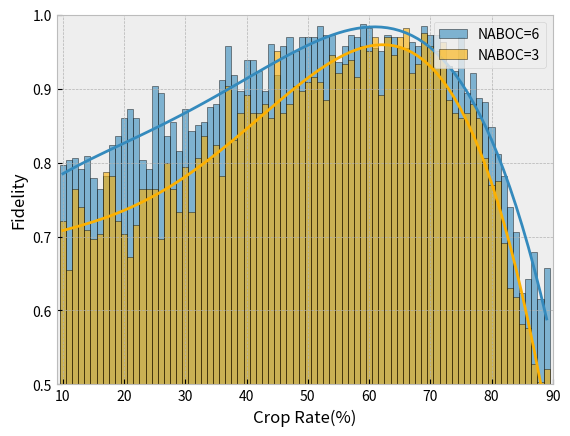

Python code for this plot:
import matplotlib.pyplot as plt
import numpy as np
import matplotlib

plt.style.use('bmh')

for k in range(1):


    y0 = np.array([0.6, 0.6666666666666666, 0.8, 1.0, 0.5333333333333333, 0.7333333333333333, 0.8, 0.4, 0.8, 0.5333333333333333, 0.8, 0.6666666666666666, 0.5333333333333333, 0.8666666666666667, 0.8, 0.7333333333333333, 0.8666666666666667, 0.9333333333333333, 0.6, 0.6, 0.9333333333333333, 0.7333333333333333, 0.6666666666666666, 0.8, 0.8666666666666667, 0.6, 0.8666666666666667, 0.9333333333333333, 0.8666666666666667, 0.9333333333333333, 0.8, 0.9333333333333333, 0.8, 0.7333333333333333, 0.7333333333333333, 0.9333333333333333, 1.0, 0.9333333333333333, 0.9333333333333333, 0.6, 0.9333333333333333, 1.0, 0.9333333333333333, 0.9333333333333333, 0.9333333333333333, 0.6666666666666666, 0.9333333333333333, 0.8666666666666667, 0.8, 0.9333333333333333, 0.8, 1.0, 0.8, 1.0, 0.8666666666666667, 1.0, 1.0, 0.9333333333333333, 1.0, 1.0, 0.9333333333333333, 0.8666666666666667, 1.0, 0.8666666666666667, 0.9333333333333333, 0.8666666666666667, 0.8666666666666667, 0.8, 0.7333333333333333, 0.6666666666666666, 0.7333333333333333, 0.9333333333333333, 0.5333333333333333, 0.5333333333333333, 0.4, 0.5333333333333333, 0.6, 0.7333333333333333, 0.3333333333333333, 0.4666666666666667])
    y1 = np.array([0.6666666666666666, 0.3333333333333333, 0.8666666666666667, 0.6666666666666666, 0.5333333333333333, 0.8, 0.6666666666666666, 0.9333333333333333, 0.9333333333333333, 0.8666666666666667, 0.6666666666666666, 0.8, 0.9333333333333333, 0.6666666666666666, 0.8666666666666667, 0.7333333333333333, 0.8666666666666667, 0.7333333333333333, 0.8666666666666667, 0.6, 0.8, 0.7333333333333333, 0.9333333333333333, 0.8666666666666667, 0.6666666666666666, 0.6666666666666666, 0.9333333333333333, 0.5333333333333333, 0.8666666666666667, 0.8666666666666667, 0.9333333333333333, 0.9333333333333333, 0.8666666666666667, 0.9333333333333333, 0.9333333333333333, 0.8666666666666667, 0.8, 0.9333333333333333, 1.0, 0.9333333333333333, 0.8, 0.8, 1.0, 0.8666666666666667, 0.8, 0.9333333333333333, 0.8, 0.9333333333333333, 0.8666666666666667, 0.9333333333333333, 0.9333333333333333, 1.0, 0.8666666666666667, 0.9333333333333333, 1.0, 1.0, 1.0, 0.8666666666666667, 0.9333333333333333, 1.0, 1.0, 0.8666666666666667, 0.8, 0.7333333333333333, 0.7333333333333333, 0.9333333333333333, 0.9333333333333333, 0.8666666666666667, 0.9333333333333333, 1.0, 0.7333333333333333, 0.7333333333333333, 0.6, 0.7333333333333333, 0.4666666666666667, 0.5333333333333333, 0.6666666666666666, 0.4, 0.6, 0.4])
    y2 = np.array([0.6666666666666666, 0.6, 0.8666666666666667, 0.7333333333333333, 1.0, 0.5333333333333333, 0.6, 0.6666666666666666, 0.8, 0.5333333333333333, 0.4666666666666667, 0.6, 0.5333333333333333, 0.8, 0.8, 0.6, 0.4666666666666667, 0.8666666666666667, 0.7333333333333333, 0.7333333333333333, 0.5333333333333333, 0.6, 0.6666666666666666, 0.7333333333333333, 0.6666666666666666, 0.8, 0.8, 0.9333333333333333, 0.8, 0.8666666666666667, 0.6, 0.8, 0.8, 0.8666666666666667, 0.9333333333333333, 1.0, 0.8666666666666667, 0.7333333333333333, 0.9333333333333333, 0.9333333333333333, 0.8, 0.9333333333333333, 1.0, 0.9333333333333333, 0.8666666666666667, 0.9333333333333333, 1.0, 1.0, 0.8666666666666667, 1.0, 0.8, 0.9333333333333333, 1.0, 1.0, 1.0, 0.9333333333333333, 1.0, 1.0, 0.9333333333333333, 0.9333333333333333, 0.9333333333333333, 1.0, 1.0, 0.8, 0.6666666666666666, 0.9333333333333333, 0.5333333333333333, 0.8666666666666667, 0.8666666666666667, 0.8666666666666667, 0.6666666666666666, 0.7333333333333333, 0.6666666666666666, 0.4666666666666667, 0.6666666666666666, 0.4666666666666667, 0.6, 0.5333333333333333, 0.3333333333333333, 0.4])
    y3 = np.array([0.8, 0.6666666666666666, 0.4666666666666667, 0.7333333333333333, 0.6, 0.8, 0.7333333333333333, 0.5333333333333333, 0.5333333333333333, 0.6666666666666666, 0.3333333333333333, 0.4666666666666667, 0.5333333333333333, 0.7333333333333333, 0.6666666666666666, 0.9333333333333333, 0.6, 0.8, 0.8666666666666667, 0.8666666666666667, 0.5333333333333333, 0.6666666666666666, 0.7333333333333333, 0.6, 0.8666666666666667, 0.8, 0.7333333333333333, 0.8666666666666667, 0.9333333333333333, 0.7333333333333333, 0.8666666666666667, 0.8, 0.8, 0.7333333333333333, 0.8, 0.8666666666666667, 0.9333333333333333, 1.0, 1.0, 0.8666666666666667, 0.9333333333333333, 0.8666666666666667, 0.8, 0.7333333333333333, 0.9333333333333333, 0.8666666666666667, 0.9333333333333333, 1.0, 0.9333333333333333, 0.8, 0.8666666666666667, 0.8, 0.7333333333333333, 1.0, 0.9333333333333333, 1.0, 1.0, 0.8, 1.0, 0.9333333333333333, 1.0, 0.9333333333333333, 0.9333333333333333, 1.0, 1.0, 0.8, 0.9333333333333333, 1.0, 0.6, 0.6666666666666666, 0.9333333333333333, 0.5333333333333333, 0.7333333333333333, 0.6666666666666666, 0.6, 0.4666666666666667, 0.6, 0.6, 0.6, 0.6])
    y4 = np.array([0.8, 0.4666666666666667, 0.8, 0.8, 0.8, 0.4666666666666667, 0.26666666666666666, 1.0, 0.4666666666666667, 0.6666666666666666, 0.8, 0.6666666666666666, 0.9333333333333333, 0.8, 0.7333333333333333, 0.8, 0.6, 0.8, 0.6, 0.8, 0.8666666666666667, 0.7333333333333333, 1.0, 0.7333333333333333, 0.7333333333333333, 0.9333333333333333, 0.6666666666666666, 0.9333333333333333, 0.5333333333333333, 0.7333333333333333, 0.8666666666666667, 0.8666666666666667, 1.0, 0.8, 0.7333333333333333, 0.9333333333333333, 0.8, 0.8666666666666667, 0.8666666666666667, 0.8, 0.9333333333333333, 0.9333333333333333, 0.9333333333333333, 0.8, 1.0, 0.9333333333333333, 0.9333333333333333, 0.9333333333333333, 1.0, 0.9333333333333333, 1.0, 1.0, 1.0, 1.0, 1.0, 0.8666666666666667, 1.0, 1.0, 0.9333333333333333, 1.0, 1.0, 1.0, 1.0, 0.7333333333333333, 0.8666666666666667, 1.0, 0.6666666666666666, 0.8666666666666667, 0.9333333333333333, 0.8, 0.8, 0.6666666666666666, 0.7333333333333333, 0.5333333333333333, 0.6666666666666666, 0.5333333333333333, 0.26666666666666666, 0.5333333333333333, 0.6, 0.6])
    y5 = np.array([0.9333333333333333, 0.6, 0.8, 0.9333333333333333, 0.6666666666666666, 0.6, 0.4666666666666667, 0.8666666666666667, 0.5333333333333333, 0.7333333333333333, 0.5333333333333333, 0.8666666666666667, 0.8, 0.4, 0.6666666666666666, 0.6, 0.6, 0.7333333333333333, 0.8666666666666667, 0.8, 0.8, 0.8666666666666667, 0.6666666666666666, 0.8, 0.8, 0.9333333333333333, 0.8, 1.0, 0.6666666666666666, 0.9333333333333333, 0.8666666666666667, 0.8, 0.8, 0.9333333333333333, 1.0, 1.0, 0.8, 0.8666666666666667, 0.8666666666666667, 1.0, 1.0, 0.7333333333333333, 1.0, 0.8, 0.9333333333333333, 0.9333333333333333, 1.0, 1.0, 0.8, 1.0, 1.0, 1.0, 0.8666666666666667, 1.0, 1.0, 0.9333333333333333, 1.0, 1.0, 0.7333333333333333, 1.0, 0.8, 1.0, 0.9333333333333333, 1.0, 0.8, 0.8, 0.9333333333333333, 0.8666666666666667, 0.7333333333333333, 0.8666666666666667, 0.7333333333333333, 0.9333333333333333, 0.8666666666666667, 0.8, 0.4666666666666667, 0.4666666666666667, 0.6, 0.3333333333333333, 0.5333333333333333, 0.7333333333333333])
    y6 = np.array([0.6, 0.6666666666666666, 0.6666666666666666, 0.7333333333333333, 0.4666666666666667, 0.8666666666666667, 0.4, 0.8, 0.8, 0.7333333333333333, 0.6, 0.6, 0.8666666666666667, 0.5333333333333333, 0.6666666666666666, 0.8666666666666667, 0.6, 0.6666666666666666, 0.7333333333333333, 0.7333333333333333, 0.8666666666666667, 0.7333333333333333, 0.9333333333333333, 0.8, 0.8, 0.8, 0.7333333333333333, 0.8, 0.8666666666666667, 0.7333333333333333, 1.0, 0.7333333333333333, 1.0, 0.8666666666666667, 0.7333333333333333, 0.9333333333333333, 0.7333333333333333, 0.8, 0.8666666666666667, 0.7333333333333333, 1.0, 0.9333333333333333, 0.7333333333333333, 0.8666666666666667, 1.0, 0.9333333333333333, 0.9333333333333333, 0.9333333333333333, 0.8666666666666667, 1.0, 0.8666666666666667, 1.0, 0.8666666666666667, 1.0, 0.8, 1.0, 1.0, 0.8, 0.9333333333333333, 0.8666666666666667, 1.0, 0.9333333333333333, 1.0, 1.0, 0.9333333333333333, 0.9333333333333333, 0.8666666666666667, 0.8666666666666667, 0.9333333333333333, 0.8666666666666667, 0.9333333333333333, 0.8, 0.6666666666666666, 0.4, 0.4666666666666667, 0.7333333333333333, 0.6, 0.5333333333333333, 0.5333333333333333, 0.6666666666666666])
    y7 = np.array([0.5333333333333333, 0.8, 0.7333333333333333, 0.6, 0.9333333333333333, 0.6, 0.7333333333333333, 0.8, 0.6, 0.8, 0.6666666666666666, 0.7333333333333333, 0.3333333333333333, 0.7333333333333333, 0.6, 0.9333333333333333, 0.6666666666666666, 0.5333333333333333, 0.4666666666666667, 0.7333333333333333, 0.8, 0.6, 0.6666666666666666, 0.8, 0.8666666666666667, 0.7333333333333333, 0.8666666666666667, 1.0, 1.0, 0.5333333333333333, 0.8666666666666667, 0.8, 0.6666666666666666, 0.9333333333333333, 0.7333333333333333, 1.0, 0.6666666666666666, 0.8666666666666667, 0.8, 0.9333333333333333, 0.9333333333333333, 1.0, 0.6666666666666666, 0.9333333333333333, 0.9333333333333333, 0.8666666666666667, 1.0, 0.7333333333333333, 0.9333333333333333, 1.0, 1.0, 0.9333333333333333, 0.9333333333333333, 0.8666666666666667, 0.9333333333333333, 0.8, 0.9333333333333333, 0.9333333333333333, 0.8666666666666667, 1.0, 0.9333333333333333, 1.0, 0.9333333333333333, 0.8, 0.7333333333333333, 0.8, 1.0, 0.8, 0.9333333333333333, 0.5333333333333333, 0.8666666666666667, 0.4666666666666667, 0.4666666666666667, 0.6666666666666666, 0.6, 0.6666666666666666, 0.6, 0.3333333333333333, 0.4666666666666667, 0.4])
    y8 = np.array([0.7333333333333333, 0.6666666666666666, 0.4, 0.5333333333333333, 0.6666666666666666, 0.9333333333333333, 0.8, 0.6, 0.9333333333333333, 0.6666666666666666, 0.8, 0.5333333333333333, 0.8666666666666667, 0.8666666666666667, 0.8, 0.6666666666666666, 0.7333333333333333, 0.8666666666666667, 0.8, 0.6666666666666666, 0.9333333333333333, 0.8666666666666667, 0.8, 0.9333333333333333, 0.8666666666666667, 0.8666666666666667, 0.7333333333333333, 0.8666666666666667, 0.9333333333333333, 0.9333333333333333, 0.9333333333333333, 0.8666666666666667, 0.8, 0.7333333333333333, 0.8666666666666667, 0.9333333333333333, 0.7333333333333333, 0.9333333333333333, 0.8, 0.9333333333333333, 0.9333333333333333, 0.7333333333333333, 0.9333333333333333, 0.9333333333333333, 0.9333333333333333, 0.8666666666666667, 0.9333333333333333, 1.0, 1.0, 0.9333333333333333, 1.0, 0.9333333333333333, 0.8666666666666667, 0.8, 0.8666666666666667, 1.0, 1.0, 0.9333333333333333, 1.0, 0.8, 0.8666666666666667, 0.8, 1.0, 0.8666666666666667, 0.7333333333333333, 0.7333333333333333, 1.0, 0.8, 0.8, 0.8, 0.6, 0.8666666666666667, 0.6, 0.6666666666666666, 0.8666666666666667, 0.6, 0.26666666666666666, 0.5333333333333333, 0.2, 0.4])
    y9 = np.array([0.7333333333333333, 0.7333333333333333, 0.6666666666666666, 0.6, 0.6666666666666666, 0.6, 0.8666666666666667, 0.8666666666666667, 0.8, 0.7333333333333333, 0.8666666666666667, 0.6, 0.9333333333333333, 0.7333333333333333, 0.8666666666666667, 0.8666666666666667, 0.6, 0.8, 0.6666666666666666, 0.4, 0.8666666666666667, 0.6666666666666666, 0.7333333333333333, 0.9333333333333333, 0.6, 0.8666666666666667, 0.8, 1.0, 0.7333333333333333, 0.9333333333333333, 0.8, 0.8666666666666667, 0.9333333333333333, 1.0, 0.9333333333333333, 0.9333333333333333, 0.9333333333333333, 0.6, 0.9333333333333333, 1.0, 0.8666666666666667, 1.0, 1.0, 0.9333333333333333, 1.0, 1.0, 0.8666666666666667, 1.0, 0.8, 0.8666666666666667, 1.0, 0.9333333333333333, 0.8666666666666667, 0.8666666666666667, 0.9333333333333333, 1.0, 0.9333333333333333, 0.8666666666666667, 0.8, 1.0, 0.9333333333333333, 1.0, 1.0, 1.0, 0.8666666666666667, 0.6666666666666666, 0.8, 0.9333333333333333, 0.8, 0.8, 0.6, 0.8666666666666667, 0.7333333333333333, 0.7333333333333333, 0.6666666666666666, 0.6, 0.6666666666666666, 0.4666666666666667, 0.4666666666666667, 0.4])
    y10 = np.array([0.8666666666666667, 0.7333333333333333, 0.9333333333333333, 0.6666666666666666, 0.7333333333333333, 0.6, 0.7333333333333333, 0.8666666666666667, 0.8666666666666667, 0.7333333333333333, 0.8666666666666667, 0.7333333333333333, 0.4, 0.8, 0.9333333333333333, 0.4666666666666667, 0.7333333333333333, 0.7333333333333333, 0.7333333333333333, 0.6, 0.6666666666666666, 0.8, 0.8, 0.8666666666666667, 0.8666666666666667, 0.8666666666666667, 0.6666666666666666, 0.6666666666666666, 0.6666666666666666, 0.8666666666666667, 0.8666666666666667, 0.8666666666666667, 0.8, 0.9333333333333333, 0.8, 1.0, 1.0, 0.8, 0.6666666666666666, 0.8, 0.8666666666666667, 0.9333333333333333, 1.0, 0.8, 0.8666666666666667, 1.0, 0.8, 0.8, 1.0, 1.0, 1.0, 0.9333333333333333, 0.8666666666666667, 1.0, 0.8666666666666667, 1.0, 0.9333333333333333, 0.9333333333333333, 1.0, 1.0, 1.0, 1.0, 0.9333333333333333, 0.7333333333333333, 1.0, 0.6666666666666666, 0.8, 0.8, 0.8666666666666667, 0.8666666666666667, 0.6666666666666666, 0.9333333333333333, 0.6, 0.6, 0.7333333333333333, 0.6666666666666666, 0.5333333333333333, 0.6, 0.5333333333333333, 0.4666666666666667])
    y11 = np.array([0.5333333333333333, 0.6, 0.8, 0.6666666666666666, 0.6666666666666666, 0.6, 0.9333333333333333, 0.7333333333333333, 1.0, 0.8, 0.6666666666666666, 0.6, 0.5333333333333333, 0.8666666666666667, 0.4666666666666667, 0.6666666666666666, 0.8, 0.8666666666666667, 0.9333333333333333, 0.9333333333333333, 0.6666666666666666, 0.6666666666666666, 0.9333333333333333, 0.9333333333333333, 0.8666666666666667, 0.8, 0.6666666666666666, 0.9333333333333333, 0.8, 1.0, 1.0, 1.0, 0.9333333333333333, 0.9333333333333333, 1.0, 0.9333333333333333, 0.9333333333333333, 0.9333333333333333, 0.9333333333333333, 0.9333333333333333, 0.8, 0.9333333333333333, 0.6, 0.9333333333333333, 1.0, 0.8666666666666667, 0.9333333333333333, 0.8666666666666667, 1.0, 0.9333333333333333, 1.0, 1.0, 0.8666666666666667, 1.0, 1.0, 0.9333333333333333, 0.8, 0.8666666666666667, 0.8666666666666667, 1.0, 0.9333333333333333, 0.8666666666666667, 0.8666666666666667, 0.9333333333333333, 0.9333333333333333, 1.0, 0.7333333333333333, 1.0, 0.9333333333333333, 0.6666666666666666, 0.8, 0.5333333333333333, 0.8666666666666667, 0.5333333333333333, 0.6, 0.6, 0.6, 0.5333333333333333, 0.5333333333333333, 0.6])


    max_y = []
    min_y = []
    for k in range(80):
        max_num = max(y0[k], y1[k], y2[k], y3[k], y4[k], y5[k], y6[k], y7[k], y8[k], y9[k], y10[k], y11[k])
        min_num = min(y0[k], y1[k], y2[k], y3[k], y4[k], y5[k], y6[k], y7[k], y8[k], y9[k], y10[k], y11[k])
        max_y.append(max_num)
        min_y.append(min_num)
    r1 = (y0 + y1 + y2 + y3 + y4 + y5 + y6 + y7 + y8 + y9 + y10 + y11 - np.array(min_y)) / 11

    y0 = np.array([0.4, 0.8333333333333334, 0.9333333333333333, 0.5333333333333333, 0.5666666666666667, 0.7666666666666667, 0.7333333333333333, 0.8333333333333334, 0.9666666666666667, 0.7333333333333333, 0.5666666666666667, 0.4, 0.8333333333333334, 0.8333333333333334, 0.8333333333333334, 0.7333333333333333, 0.7, 0.8, 0.8666666666666667, 0.7666666666666667, 0.8333333333333334, 0.8, 0.9, 1.0, 1.0, 0.9666666666666667, 1.0, 0.9333333333333333, 1.0, 0.9, 0.8333333333333334, 0.9666666666666667, 0.9, 1.0, 1.0, 0.9, 0.9666666666666667, 0.9, 0.9666666666666667, 1.0, 0.9333333333333333, 1.0, 1.0, 0.9333333333333333, 1.0, 1.0, 1.0, 0.9666666666666667, 0.8666666666666667, 0.9666666666666667, 1.0, 0.9333333333333333, 0.9666666666666667, 1.0, 0.9666666666666667, 0.9, 0.9666666666666667, 0.9333333333333333, 0.9666666666666667, 0.9666666666666667, 0.9666666666666667, 0.9666666666666667, 0.9666666666666667, 0.9333333333333333, 0.9333333333333333, 1.0, 1.0, 0.9666666666666667, 0.8333333333333334, 0.9, 0.8666666666666667, 0.8, 0.7333333333333333, 0.6333333333333333, 0.7333333333333333, 0.7, 0.7666666666666667, 0.5333333333333333, 0.6, 0.6666666666666666])
    y1 = np.array([0.8, 0.8666666666666667, 0.8333333333333334, 0.9333333333333333, 0.5333333333333333, 0.8666666666666667, 0.8333333333333334, 0.8, 0.9666666666666667, 0.9333333333333333, 0.7666666666666667, 0.8333333333333334, 0.9666666666666667, 0.9, 0.7666666666666667, 0.9333333333333333, 0.9, 0.7, 0.8666666666666667, 0.7333333333333333, 0.8333333333333334, 0.9666666666666667, 0.7333333333333333, 0.7, 1.0, 0.9333333333333333, 0.9666666666666667, 0.9666666666666667, 0.8666666666666667, 0.9666666666666667, 0.9, 0.7333333333333333, 1.0, 0.9333333333333333, 0.9333333333333333, 1.0, 1.0, 1.0, 1.0, 1.0, 0.9666666666666667, 0.8333333333333334, 0.9666666666666667, 0.9666666666666667, 0.9333333333333333, 1.0, 0.9333333333333333, 0.9666666666666667, 0.9666666666666667, 1.0, 0.9666666666666667, 1.0, 1.0, 0.9666666666666667, 1.0, 0.9666666666666667, 0.9666666666666667, 1.0, 0.9666666666666667, 1.0, 1.0, 0.9666666666666667, 0.9333333333333333, 1.0, 0.9666666666666667, 0.9333333333333333, 0.8666666666666667, 0.9666666666666667, 0.8666666666666667, 0.8666666666666667, 0.8666666666666667, 0.7666666666666667, 0.7333333333333333, 0.8, 0.6666666666666666, 0.6333333333333333, 0.7, 0.7, 0.6666666666666666, 0.7])
    y2 = np.array([0.8, 0.8333333333333334, 0.8, 0.8333333333333334, 0.7333333333333333, 0.8666666666666667, 0.7666666666666667, 0.7, 0.6333333333333333, 0.7333333333333333, 0.7333333333333333, 0.9333333333333333, 0.8333333333333334, 0.7333333333333333, 0.7, 0.7666666666666667, 0.9, 0.5666666666666667, 1.0, 0.7666666666666667, 0.8666666666666667, 0.7, 0.9333333333333333, 0.8, 0.8333333333333334, 0.9, 0.9333333333333333, 1.0, 0.9, 0.9333333333333333, 0.9666666666666667, 0.9666666666666667, 1.0, 0.8666666666666667, 1.0, 0.9333333333333333, 0.7, 0.9333333333333333, 0.9666666666666667, 0.9666666666666667, 0.9666666666666667, 0.9, 1.0, 1.0, 0.9666666666666667, 0.7666666666666667, 0.9333333333333333, 0.9666666666666667, 0.9666666666666667, 1.0, 0.9666666666666667, 0.9666666666666667, 0.9, 0.9666666666666667, 0.9666666666666667, 1.0, 0.9666666666666667, 0.9333333333333333, 0.8666666666666667, 0.9666666666666667, 0.9666666666666667, 0.9333333333333333, 0.9, 0.9333333333333333, 0.9333333333333333, 0.8666666666666667, 0.8, 0.9333333333333333, 0.9666666666666667, 0.8333333333333334, 0.8, 0.8, 0.8666666666666667, 0.8, 0.7666666666666667, 0.7, 0.7333333333333333, 0.6666666666666666, 0.7, 0.6])
    y3 = np.array([0.7333333333333333, 0.6, 0.7, 0.7, 0.9666666666666667, 0.6666666666666666, 0.9, 0.7666666666666667, 1.0, 0.7666666666666667, 0.8666666666666667, 0.6, 0.6666666666666666, 0.8, 0.8333333333333334, 0.8, 0.7, 1.0, 0.7666666666666667, 0.7666666666666667, 0.7333333333333333, 1.0, 0.9, 0.7, 0.9, 0.7666666666666667, 0.8666666666666667, 0.9666666666666667, 0.9666666666666667, 0.8333333333333334, 0.9333333333333333, 0.9, 1.0, 0.9333333333333333, 0.9333333333333333, 0.9333333333333333, 1.0, 1.0, 0.9666666666666667, 0.8666666666666667, 1.0, 0.9333333333333333, 0.9666666666666667, 1.0, 0.9, 0.9, 1.0, 0.9666666666666667, 0.9666666666666667, 0.9666666666666667, 0.9333333333333333, 0.9666666666666667, 0.9666666666666667, 0.9, 0.9666666666666667, 0.9, 0.9666666666666667, 0.9666666666666667, 1.0, 1.0, 0.9333333333333333, 1.0, 0.9333333333333333, 0.9666666666666667, 0.9, 0.9666666666666667, 0.9666666666666667, 0.9666666666666667, 0.9666666666666667, 0.8333333333333334, 0.8, 0.8333333333333334, 0.8333333333333334, 0.6666666666666666, 0.7333333333333333, 0.6, 0.6333333333333333, 0.8333333333333334, 0.43333333333333335, 0.5666666666666667])
    y4 = np.array([0.6333333333333333, 0.8333333333333334, 0.7, 0.6, 0.7, 0.6333333333333333, 0.6666666666666666, 0.8, 0.9333333333333333, 0.9333333333333333, 0.7666666666666667, 0.8, 1.0, 0.7333333333333333, 0.9333333333333333, 0.9666666666666667, 0.5666666666666667, 0.9, 0.9666666666666667, 0.9666666666666667, 0.9333333333333333, 0.9666666666666667, 0.7333333333333333, 0.9333333333333333, 1.0, 0.9666666666666667, 0.8666666666666667, 0.9666666666666667, 0.9333333333333333, 0.9333333333333333, 0.9666666666666667, 1.0, 0.7333333333333333, 0.9333333333333333, 1.0, 0.9333333333333333, 1.0, 0.9666666666666667, 1.0, 0.9, 1.0, 1.0, 0.9333333333333333, 1.0, 0.9666666666666667, 1.0, 0.9666666666666667, 0.9666666666666667, 1.0, 1.0, 1.0, 0.9333333333333333, 1.0, 0.9666666666666667, 0.9666666666666667, 1.0, 0.9333333333333333, 0.9666666666666667, 0.9666666666666667, 1.0, 0.9333333333333333, 0.9, 0.8333333333333334, 0.8333333333333334, 0.9333333333333333, 1.0, 0.8666666666666667, 0.9, 0.8333333333333334, 0.7333333333333333, 0.8333333333333334, 0.7666666666666667, 0.8666666666666667, 0.6333333333333333, 0.7, 0.6, 0.4666666666666667, 0.7, 0.7, 0.8333333333333334])
    y5 = np.array([1.0, 0.7666666666666667, 0.7, 0.8666666666666667, 0.8666666666666667, 0.7333333333333333, 0.6333333333333333, 0.8, 0.6666666666666666, 0.8, 0.9333333333333333, 1.0, 0.9666666666666667, 0.7333333333333333, 0.8, 0.9, 0.9333333333333333, 0.8, 0.7333333333333333, 0.9333333333333333, 0.8666666666666667, 0.9333333333333333, 0.9, 0.8666666666666667, 0.8333333333333334, 0.7333333333333333, 0.8333333333333334, 0.9666666666666667, 0.9666666666666667, 1.0, 0.9666666666666667, 0.8333333333333334, 0.9333333333333333, 0.8, 0.8, 0.8333333333333334, 0.9333333333333333, 0.9666666666666667, 0.7333333333333333, 1.0, 0.9333333333333333, 1.0, 0.9666666666666667, 0.9666666666666667, 0.9666666666666667, 0.9333333333333333, 0.9666666666666667, 1.0, 0.9666666666666667, 1.0, 1.0, 0.9666666666666667, 0.9666666666666667, 0.9666666666666667, 0.9333333333333333, 0.9333333333333333, 0.9333333333333333, 1.0, 0.9333333333333333, 0.9666666666666667, 0.9666666666666667, 0.9666666666666667, 0.9, 0.8666666666666667, 0.8666666666666667, 0.9666666666666667, 0.8666666666666667, 0.9, 0.8333333333333334, 0.8666666666666667, 0.8666666666666667, 0.7, 0.6666666666666666, 0.7333333333333333, 0.8, 0.6, 0.6666666666666666, 0.7, 0.6, 0.6333333333333333])
    y6 = np.array([0.9666666666666667, 0.7, 0.8333333333333334, 0.8333333333333334, 0.7666666666666667, 0.8, 0.8666666666666667, 0.7666666666666667, 0.8, 0.7666666666666667, 0.9666666666666667, 0.8333333333333334, 0.8333333333333334, 0.8666666666666667, 0.6, 1.0, 0.9, 0.8, 0.7333333333333333, 0.7333333333333333, 0.7666666666666667, 0.8, 0.7666666666666667, 0.9333333333333333, 0.7, 0.8, 0.9666666666666667, 0.9333333333333333, 0.8, 0.8, 1.0, 1.0, 0.9, 0.9, 1.0, 0.8333333333333334, 0.9666666666666667, 0.9333333333333333, 1.0, 0.9, 0.9666666666666667, 0.9666666666666667, 1.0, 1.0, 1.0, 1.0, 0.9333333333333333, 0.9666666666666667, 0.9666666666666667, 0.9666666666666667, 0.9666666666666667, 0.9333333333333333, 0.9, 1.0, 0.9666666666666667, 1.0, 0.9666666666666667, 0.9666666666666667, 0.9, 1.0, 0.9666666666666667, 0.9333333333333333, 0.9666666666666667, 0.8666666666666667, 0.9, 1.0, 0.9, 0.9666666666666667, 0.9333333333333333, 0.8333333333333334, 0.8, 0.5666666666666667, 0.8666666666666667, 0.8333333333333334, 0.6666666666666666, 0.6, 0.6666666666666666, 0.6333333333333333, 0.5, 0.5666666666666667])
    y7 = np.array([0.5666666666666667, 1.0, 0.6333333333333333, 0.7, 0.8666666666666667, 0.8, 0.8, 0.7, 0.7666666666666667, 0.7, 0.9666666666666667, 0.8666666666666667, 0.6666666666666666, 0.7666666666666667, 0.7666666666666667, 0.9333333333333333, 0.9666666666666667, 0.7666666666666667, 0.8666666666666667, 0.8333333333333334, 0.9666666666666667, 0.7, 0.7333333333333333, 0.6333333333333333, 0.8666666666666667, 0.9666666666666667, 0.8, 0.8666666666666667, 0.9333333333333333, 0.9333333333333333, 0.9666666666666667, 0.9333333333333333, 0.8333333333333334, 0.8, 0.9333333333333333, 0.9, 0.9, 1.0, 0.9666666666666667, 1.0, 1.0, 0.9, 1.0, 0.9666666666666667, 0.9666666666666667, 0.8333333333333334, 0.9333333333333333, 1.0, 0.9, 0.9666666666666667, 1.0, 0.9666666666666667, 0.9, 1.0, 0.9666666666666667, 0.9666666666666667, 0.9666666666666667, 0.9666666666666667, 1.0, 0.9666666666666667, 0.9666666666666667, 1.0, 0.9333333333333333, 0.8666666666666667, 0.8666666666666667, 0.9666666666666667, 0.9333333333333333, 0.8333333333333334, 0.8666666666666667, 0.9333333333333333, 0.7666666666666667, 0.8666666666666667, 0.7666666666666667, 0.7666666666666667, 0.6333333333333333, 0.6333333333333333, 0.5, 0.5333333333333333, 0.7333333333333333, 0.6666666666666666])
    y8 = np.array([0.8333333333333334, 0.9333333333333333, 0.9, 0.8, 0.9333333333333333, 0.6, 0.6666666666666666, 0.7666666666666667, 0.9333333333333333, 0.7333333333333333, 1.0, 1.0, 0.9333333333333333, 0.8333333333333334, 0.43333333333333335, 0.5666666666666667, 1.0, 0.9666666666666667, 0.9666666666666667, 0.6666666666666666, 0.8666666666666667, 0.6333333333333333, 0.8333333333333334, 1.0, 0.9333333333333333, 0.8, 0.8666666666666667, 0.9666666666666667, 0.8, 0.7666666666666667, 0.9333333333333333, 0.8666666666666667, 1.0, 0.9666666666666667, 0.9666666666666667, 0.8, 0.9666666666666667, 1.0, 0.8333333333333334, 0.9666666666666667, 0.9666666666666667, 1.0, 1.0, 0.9666666666666667, 0.7666666666666667, 1.0, 0.9333333333333333, 0.9666666666666667, 0.9666666666666667, 0.9, 0.9333333333333333, 0.8666666666666667, 0.9666666666666667, 1.0, 1.0, 0.9333333333333333, 0.9, 0.9666666666666667, 0.9, 1.0, 0.9666666666666667, 1.0, 0.9333333333333333, 0.9666666666666667, 0.9333333333333333, 0.9333333333333333, 0.7666666666666667, 0.9333333333333333, 0.8666666666666667, 0.8666666666666667, 0.9666666666666667, 0.8333333333333334, 0.7333333333333333, 0.9, 0.7666666666666667, 0.5666666666666667, 0.6, 0.7333333333333333, 0.5666666666666667, 0.7])
    y9 = np.array([0.7666666666666667, 0.7666666666666667, 0.6, 0.9333333333333333, 0.8, 0.9666666666666667, 0.7333333333333333, 0.9333333333333333, 0.6666666666666666, 0.9666666666666667, 0.8, 0.8, 0.8333333333333334, 0.8333333333333334, 0.7666666666666667, 0.9666666666666667, 0.9333333333333333, 0.6666666666666666, 0.8, 0.9, 0.7666666666666667, 0.9333333333333333, 0.8333333333333334, 0.9, 0.7, 0.8666666666666667, 0.8666666666666667, 0.9, 0.9333333333333333, 0.8, 0.7666666666666667, 0.9333333333333333, 0.7333333333333333, 0.8666666666666667, 0.9666666666666667, 0.9666666666666667, 1.0, 0.9666666666666667, 1.0, 1.0, 0.8666666666666667, 0.9666666666666667, 0.9666666666666667, 0.9333333333333333, 1.0, 0.9333333333333333, 0.9333333333333333, 0.9333333333333333, 1.0, 1.0, 0.9666666666666667, 0.9, 0.9333333333333333, 0.9666666666666667, 0.9666666666666667, 0.9666666666666667, 0.9666666666666667, 0.9, 0.9333333333333333, 0.9333333333333333, 1.0, 1.0, 1.0, 0.9333333333333333, 0.9333333333333333, 0.9666666666666667, 0.9333333333333333, 0.8333333333333334, 0.9333333333333333, 0.9333333333333333, 0.8666666666666667, 0.8666666666666667, 0.7666666666666667, 0.7333333333333333, 0.6333333333333333, 0.6, 0.4666666666666667, 0.7666666666666667, 0.6333333333333333, 0.7333333333333333])
    y10 = np.array([0.7333333333333333, 0.6333333333333333, 0.9666666666666667, 0.7, 0.8, 0.6666666666666666, 0.7666666666666667, 0.6666666666666666, 0.5, 0.8666666666666667, 0.8666666666666667, 0.9666666666666667, 0.7333333333333333, 0.7, 0.7333333333333333, 0.9666666666666667, 0.9666666666666667, 0.9333333333333333, 0.8, 0.8, 0.9, 0.8333333333333334, 0.8333333333333334, 0.9, 0.7666666666666667, 0.9666666666666667, 1.0, 0.9666666666666667, 1.0, 0.9, 0.8666666666666667, 0.9666666666666667, 0.9666666666666667, 0.8, 0.8333333333333334, 0.9333333333333333, 1.0, 1.0, 1.0, 1.0, 0.9666666666666667, 1.0, 0.9666666666666667, 0.9666666666666667, 1.0, 0.8, 0.9666666666666667, 1.0, 0.9666666666666667, 1.0, 1.0, 1.0, 0.9666666666666667, 0.9333333333333333, 0.9666666666666667, 0.9333333333333333, 0.9333333333333333, 0.9, 1.0, 1.0, 0.9666666666666667, 0.9666666666666667, 0.9666666666666667, 1.0, 0.9333333333333333, 0.9666666666666667, 0.9, 0.8666666666666667, 0.8666666666666667, 0.9, 0.9, 0.8, 0.7, 0.5, 0.6, 0.5666666666666667, 0.6666666666666666, 0.6666666666666666, 0.5666666666666667, 0.5666666666666667])
    y11 = np.array([0.9333333333333333, 0.6666666666666666, 0.8666666666666667, 0.8, 0.9, 0.8, 0.6666666666666666, 0.7333333333333333, 0.7333333333333333, 0.9666666666666667, 0.8, 0.9666666666666667, 0.8666666666666667, 0.8, 0.9666666666666667, 0.9666666666666667, 0.9333333333333333, 0.8666666666666667, 0.7666666666666667, 0.7666666666666667, 1.0, 0.6333333333333333, 1.0, 0.6666666666666666, 0.8, 0.6666666666666666, 0.8666666666666667, 0.9666666666666667, 0.8, 0.8666666666666667, 1.0, 0.9666666666666667, 0.9, 0.8666666666666667, 1.0, 0.9333333333333333, 0.8, 0.8666666666666667, 0.7666666666666667, 0.9333333333333333, 0.9666666666666667, 1.0, 1.0, 0.9333333333333333, 1.0, 0.9, 0.9666666666666667, 0.9333333333333333, 1.0, 1.0, 1.0, 0.9333333333333333, 0.9, 0.9333333333333333, 0.9, 0.9, 0.9333333333333333, 1.0, 0.9666666666666667, 0.9666666666666667, 1.0, 0.9666666666666667, 0.9, 0.9, 0.9333333333333333, 0.9666666666666667, 0.8, 0.9, 0.8333333333333334, 0.9333333333333333, 0.7666666666666667, 0.9, 0.7333333333333333, 0.6333333333333333, 0.6666666666666666, 0.6333333333333333, 0.6666666666666666, 0.5333333333333333, 0.5, 0.5333333333333333])

    max_y = []
    min_y = []
    for k in range(80):
        max_num = max(y0[k], y1[k], y2[k], y3[k], y4[k], y5[k], y6[k], y7[k], y8[k], y9[k], y10[k], y11[k])
        min_num = min(y0[k], y1[k], y2[k], y3[k], y4[k], y5[k], y6[k], y7[k], y8[k], y9[k], y10[k], y11[k])
        max_y.append(max_num)
        min_y.append(min_num)
    r2 = (y0 + y1 + y2 + y3 + y4 + y5 + y6 + y7 + y8 + y9 + y10 + y11 - np.array(min_y)) / 11



x = np.arange(10, 90, 1)

plt.xlabel("Crop Rate(%)")
# 显示纵轴标签
plt.ylabel("Fidelity")
# 显示图标题
#plt.title("Fedility Viriation")
#plt.xlim(0.1,0.9)
plt.ylim(0.50,1.0)
plt.xlim(9,90)


f1 = np.polyfit(x, r1, 4)
f2 = np.polyfit(x, r2, 4)
p1 = np.poly1d(f1)
p2 = np.poly1d(f2)
yvals1 = p1(x)
yvals2 = p2(x)

plt.plot(x, yvals1, color = "#fcb001")
plt.plot(x, yvals2)

#plt.hist(r3,bins=80)
plt.bar(x, r2, alpha=0.6, width=1, edgecolor = "black", label = "NABOC=6")
plt.bar(x, r1, alpha=0.6, width=1, color = "#fcb001", edgecolor = "black", label = "NABOC=3")


plt.legend(loc=1)

plt.savefig("1-layer.jpg", dpi=1800, bbox_inches='tight')

plt.show()
